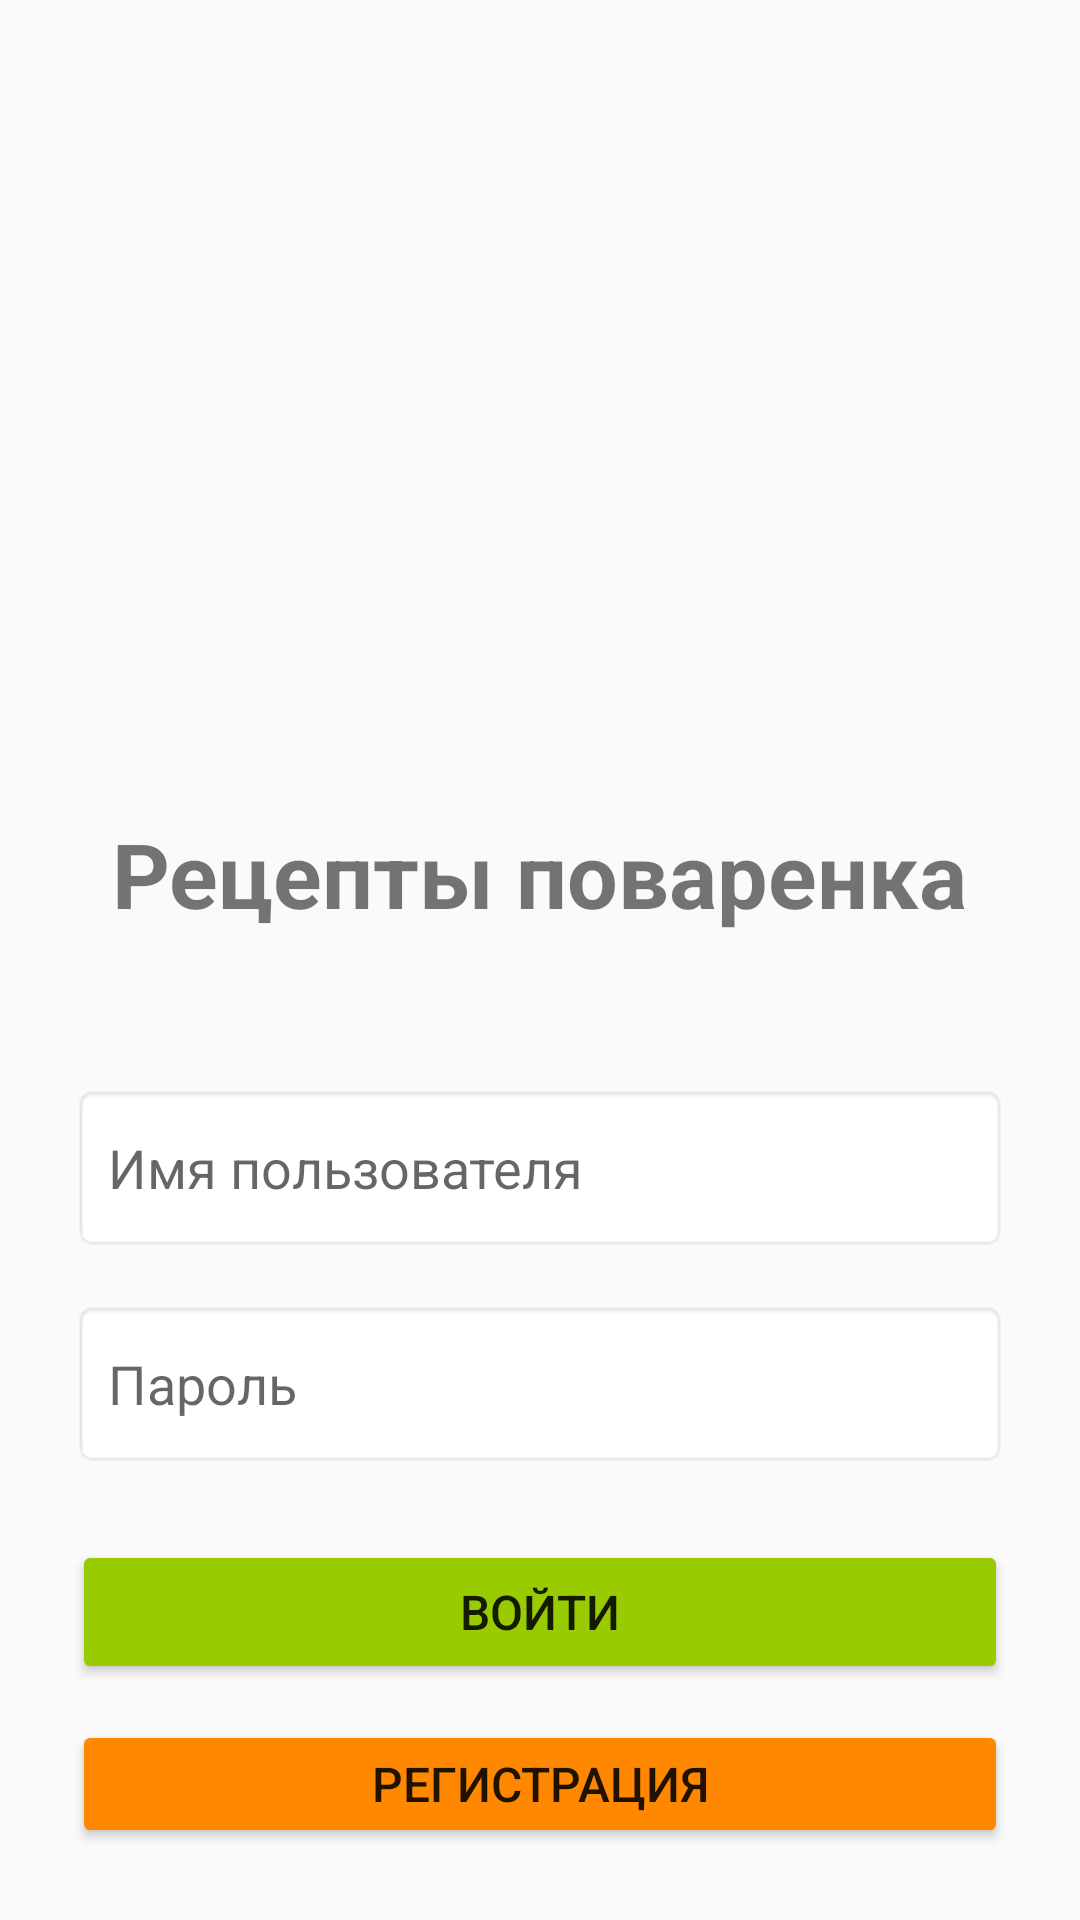

Android layout source for this screen:
<!-- AndroidManifest.xml: application theme Theme.AppCompat.Light.DarkActionBar -->
<!-- res/layout/activity_main.xml -->
<?xml version="1.0" encoding="utf-8"?>
<LinearLayout xmlns:android="http://schemas.android.com/apk/res/android"
    android:layout_width="match_parent"
    android:layout_height="match_parent"
    android:orientation="vertical"
    android:padding="24dp"
    android:gravity="center">

    
    <ImageView
        android:id="@+id/ivLogo"
        android:layout_width="206dp"
        android:layout_height="231dp"
        android:layout_marginBottom="16dp"
        android:src="@drawable/cook_book1" />

    <TextView
        android:layout_width="wrap_content"
        android:layout_height="wrap_content"
        android:text="Рецепты поваренка"
        android:textSize="30sp"
        android:textStyle="bold"
        android:layout_marginBottom="50dp" />

    <EditText
        android:id="@+id/etUsername"
        android:layout_width="match_parent"
        android:layout_height="56dp"
        android:hint="Имя пользователя"
        android:padding="12dp"
        android:layout_marginBottom="16dp"
        android:background="@android:drawable/editbox_background" />

    <EditText
        android:id="@+id/etPassword"
        android:layout_width="match_parent"
        android:layout_height="56dp"
        android:hint="Пароль"
        android:inputType="textPassword"
        android:padding="12dp"
        android:layout_marginBottom="24dp"
        android:background="@android:drawable/editbox_background" />

    <Button
        android:id="@+id/btnLogin"
        android:layout_width="match_parent"
        android:layout_height="wrap_content"
        android:text="Войти"
        android:backgroundTint="@android:color/holo_green_light"
        android:textSize="16sp"
        android:layout_marginBottom="12dp" />

    <Button
        android:id="@+id/btnRegister"
        android:layout_width="match_parent"
        android:layout_height="wrap_content"
        android:text="Регистрация"
        android:backgroundTint="@android:color/holo_orange_dark"
        android:textSize="16sp" />

</LinearLayout>
<!-- resources referenced by this layout -->
<resources>

</resources>
